Run: headless pygame with SDL's dummy video driver; simulated clock (each Clock.tick advances the game by its frame time, no real sleeping); random seed 0; keys injected as events and as key.get_pressed() state; no mouse input.
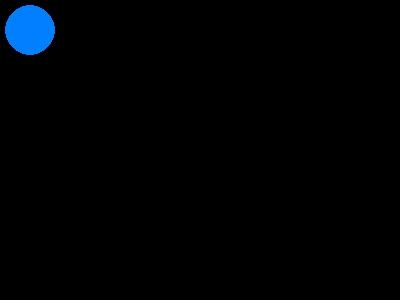
Frame 1 of 4 · flips 1–60 · no input
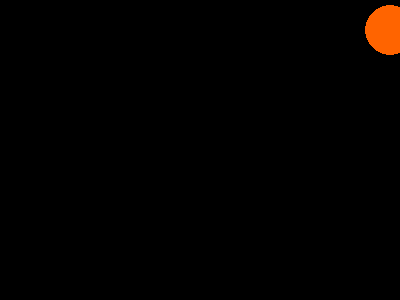
Frame 2 of 4 · flips 61–180 · tapped SPACE, RETURN · held RIGHT (→), D
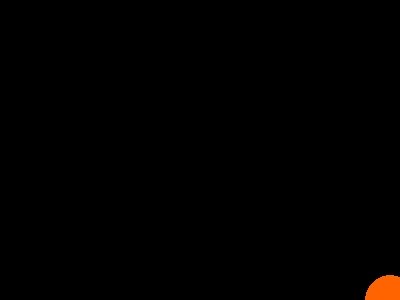
Frame 3 of 4 · flips 181–300 · held DOWN (↓), S
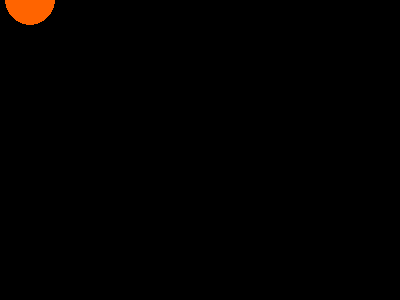
Frame 4 of 4 · flips 301–420 · held LEFT (←), A, UP (↑), W

The pygame program that drew these frames:

import pygame

pygame.init()
screen = pygame.display.set_mode((400, 300))
running = True
blue_mode = True
pos_x, pos_y = 30, 30

clock = pygame.time.Clock()

while running:
    for e in pygame.event.get():
        if e.type == pygame.QUIT:
            running = False
        if e.type == pygame.KEYDOWN and e.key == pygame.K_SPACE:
            blue_mode = not blue_mode

    keys = pygame.key.get_pressed()
    if keys[pygame.K_UP] and pos_y > 0: pos_y -= 3
    if keys[pygame.K_DOWN] and pos_y < 300: pos_y += 3
    if keys[pygame.K_LEFT] and pos_x > 0: pos_x -= 3
    if keys[pygame.K_RIGHT] and pos_x < 400: pos_x += 3

    screen.fill((0, 0, 0))
    clr = (0, 128, 255) if blue_mode else (255, 100, 0)
    pygame.draw.circle(screen, clr, (pos_x, pos_y), 25)

    pygame.display.flip()
    clock.tick(60)

pygame.quit()
